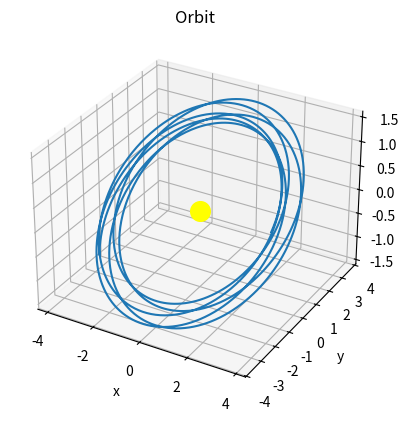

Here is the Python script that generated this plot:
import numpy as np
from scipy.integrate import solve_ivp
import matplotlib.pyplot as plt

# Uses ODE to model Newtonian orbit 
def newtonian_orbit(t, state, GM):
    x, y, z, vx, vy, vz = state
    r = np.sqrt(x**2 + y**2 + z**2)
    dxdt = vx
    dydt = vy
    dzdt = vz
    dvxdt = -GM * x / r**3
    dvydt = -GM * y / r**3
    dvzdt = -GM * z / r**3
    return [dxdt, dydt, dzdt, dvxdt, dvydt, dvzdt]

# Uses ODE to model relativistic orbit 
def relativistic_orbit(t, state, GM, c):
    x, y, z, vx, vy, vz = state
    h = x * vy - y * vx  
    r = np.sqrt(x**2 + y**2 + z**2)
    dxdt = vx
    dydt = vy
    dzdt = vz
    dvxdt = -GM * x / r**3 * (1 + 3 * h**2 / (r**2 * c**2))
    dvydt = -GM * y / r**3 * (1 + 3 * h**2 / (r**2 * c**2))
    dvzdt = -GM * z / r**3 * (1 + 3 * h**2 / (r**2 * c**2))
    return [dxdt, dydt, dzdt, dvxdt, dvydt, dvzdt]

#ALL UNITS IN AU OR DAYS FOR REAL SYSTEMS, BUT CAN BE ADJUSTED FOR PRACTICALITY 
GM = 1.0  # Gravitational constant times mass of central body (adjustable)
c = 2  # Speed of light (adjustable for practicality)
x0 = 3.0   # Initial x position  
y0 = 0.0   # Initial y position
z0 = 0.0   # Initial z position
vx0 = 0.0    # Initial x velocity
vy0 = np.sqrt(GM / x0) * 1.1 # Initial y velocity; set for circular orbit, but coefficient can be adjusted for elliptical orbits (or reaching escape velocity)
vz0 = 0.25    # Initial z velocity

state0 = [x0, y0, z0, vx0, vy0, vz0]
t_start = 0 # Start time
t_end = 200 # End time 

#Choose type of orbit (newtonian or reletavistic) and maximum step size in seconds (smaller step size for more accurate results)
sol = solve_ivp( relativistic_orbit, (t_start, t_end), state0, args= (GM, c), max_step = 0.1)
x = sol.y[0] # x position over time
y = sol.y[1] # y position over time
z = sol.y[2] # z position over time


fig = plt.figure()
ax = fig.add_subplot(111, projection='3d')

ax.plot(x, y, z)
ax.scatter(0, 0, 0, color='yellow', s=200)  # Central body

ax.set_xlabel('x')
ax.set_ylabel('y')
ax.set_zlabel('z')
ax.set_title('Orbit')
plt.show()
